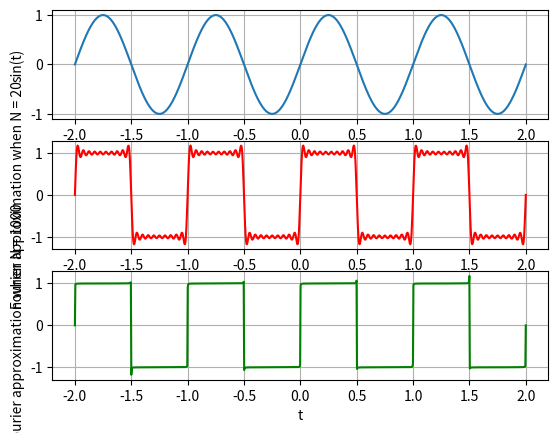

Write Python code to recreate this figure.
import numpy as np  
import matplotlib.pyplot as plt 
from pylab import *
import cmath
t = np.linspace(-2,2,1000)

def Fourier_cal(N):
	y = 0	
	z = complex(0,1)
	for k in range(1,N,2):
		y = y + (4/(np.pi*k))*np.sin(2*np.pi*k*t)
	return y
y1 = np.sin(2*np.pi*t)
y2 = Fourier_cal(20)
y3 = Fourier_cal(1000)

subplot(3,1,1)
plt.plot(t,y1)
plt.xlabel('t')
plt.ylabel('sin(t)')
plt.grid()

subplot(3,1,2)
plt.plot(t,y2,'r')
plt.xlabel('t')
plt.ylabel('Fourier approximation when N = 20')
plt.grid()

subplot(3,1,3)
plt.plot(t,y3,'g')
plt.grid()
plt.xlabel('t')
plt.ylabel('Fourier approximation when N = 1000')
plt.show()
